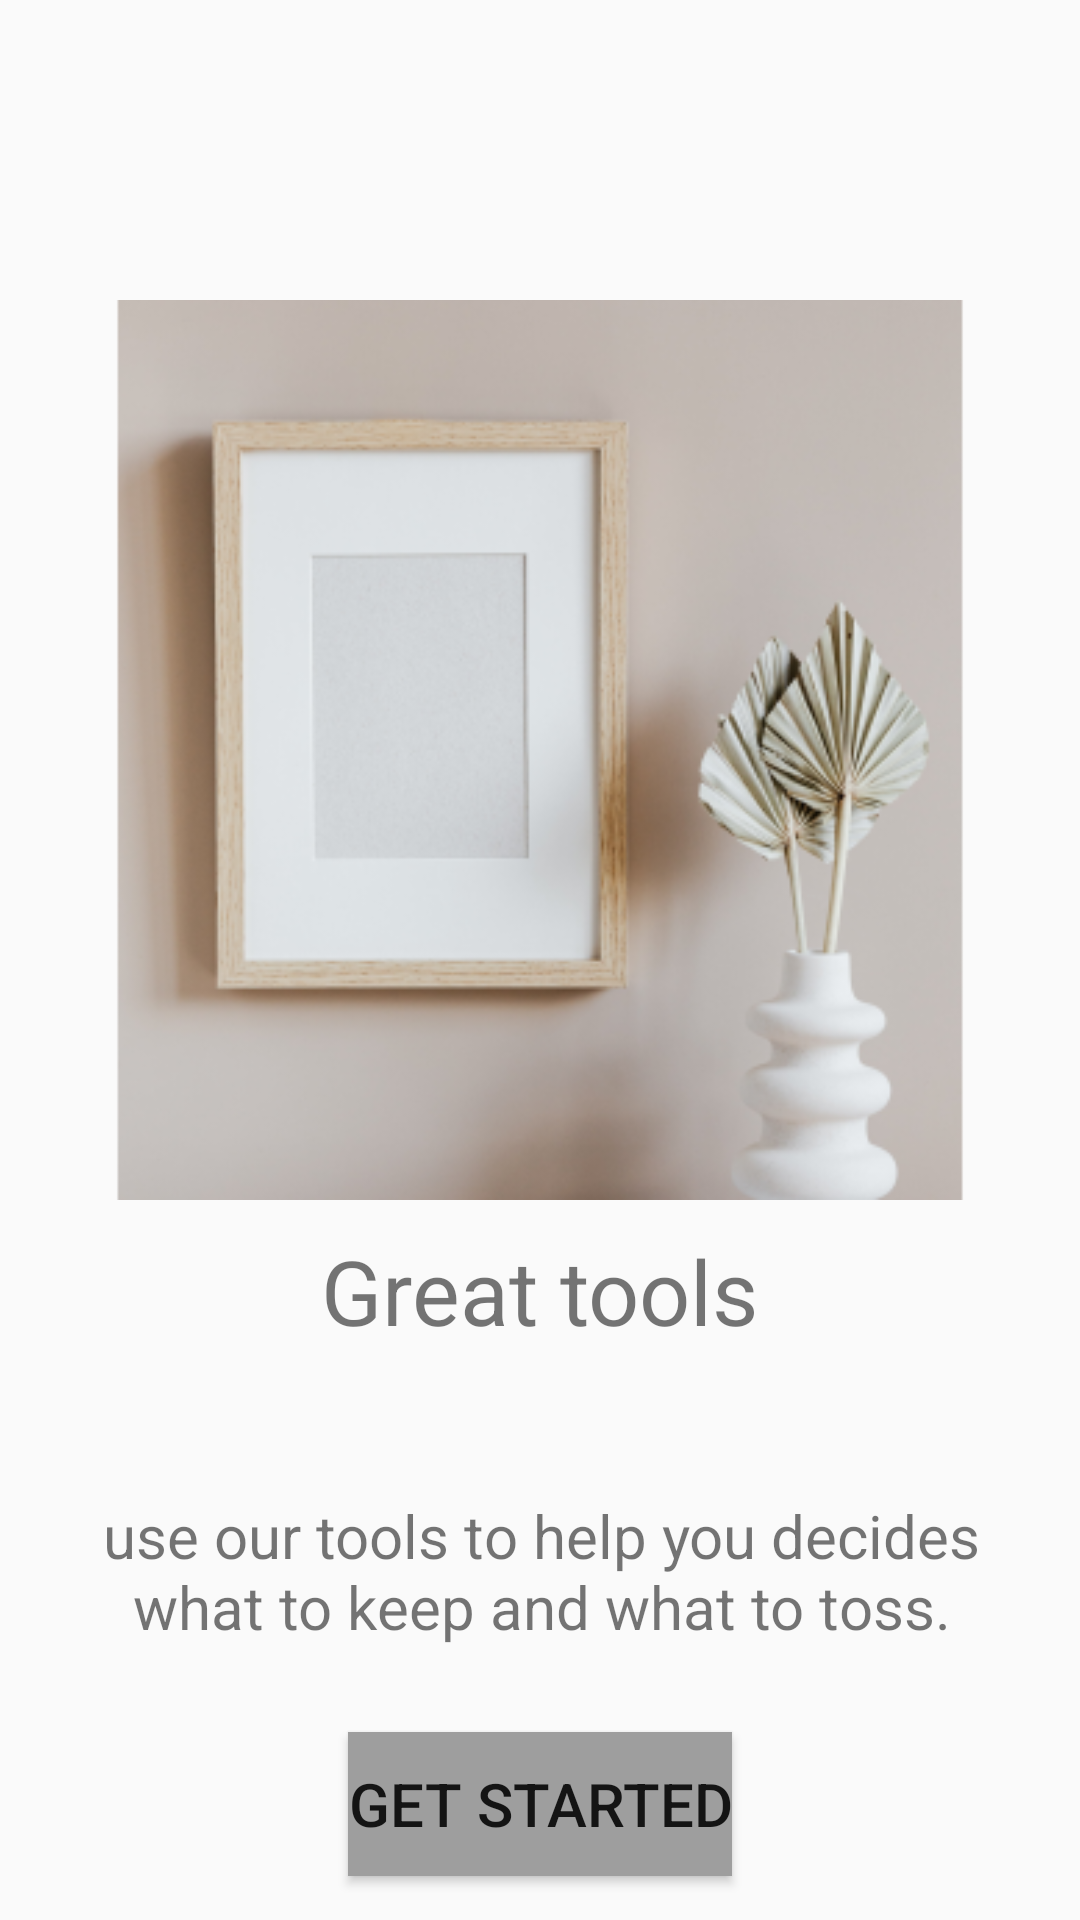

This screen was rendered from an Android layout file. Write that file and the resources it references.
<!-- AndroidManifest.xml: application theme Theme.DeclutteringApp -->
<!-- res/layout/fragment_third.xml -->
<?xml version="1.0" encoding="utf-8"?>
<androidx.constraintlayout.widget.ConstraintLayout xmlns:android="http://schemas.android.com/apk/res/android"
    xmlns:app="http://schemas.android.com/apk/res-auto"
    xmlns:tools="http://schemas.android.com/tools"
    android:id="@+id/frameLayout4"
    android:layout_width="match_parent"
    android:layout_height="match_parent"
    android:background="#FAFAFA"
    tools:context="com.example.declutteringapp.view.ThirdFragment">

    <ImageView
        android:id="@+id/imageView3"
        android:layout_width="300dp"
        android:layout_height="300dp"
        android:layout_marginTop="100dp"
        android:contentDescription="ff"
        android:src="@mipmap/splash_two_foreground"
        app:layout_constraintEnd_toEndOf="parent"
        app:layout_constraintStart_toStartOf="parent"
        app:layout_constraintTop_toTopOf="parent" />

    <TextView
        android:id="@+id/textView4"
        android:layout_width="wrap_content"
        android:layout_height="wrap_content"
        android:text="Great tools"
        android:textSize="30sp"
        android:layout_margin="10dp"
        app:layout_constraintEnd_toEndOf="parent"
        app:layout_constraintTop_toBottomOf="@id/imageView3"
        app:layout_constraintStart_toStartOf="parent" />

    <TextView
        android:id="@+id/textView5"
        android:layout_width="363dp"
        android:layout_height="107dp"
        android:layout_margin="20dp"
        android:gravity="center"
        android:padding="20dp"
        android:text="use our tools to help you decides what to keep and what to toss."
        android:textSize="20sp"
        app:layout_constraintEnd_toEndOf="parent"
        app:layout_constraintStart_toStartOf="parent"
        app:layout_constraintTop_toBottomOf="@id/textView4" />

    <Button
        android:id="@+id/getStarted"
        android:layout_width="wrap_content"
        android:layout_height="wrap_content"
        android:background="#9E9E9E"
        android:text="Get Started"
        android:textColorHighlight="#B1B0B0"
        android:textColorLink="#D8D8D8"
        android:textSize="20dp"
        app:layout_constraintEnd_toEndOf="parent"
        app:layout_constraintStart_toStartOf="parent"
        app:layout_constraintTop_toBottomOf="@id/textView5" />


</androidx.constraintlayout.widget.ConstraintLayout>
<!-- resources referenced by this layout -->
<resources>
  <!-- mipmap splash_two_foreground: png bitmap (mipmap-hdpi, 37271 bytes) -->
  <style name="Theme.DeclutteringApp" parent="Theme.MaterialComponents.DayNight.NoActionBar">
          
          <item name="colorPrimary">#000000</item>
          <item name="colorPrimaryVariant">#000000</item>
          <item name="colorOnPrimary">@color/black</item>
          
          <item name="colorSecondary">#000000</item>
          <item name="colorSecondaryVariant">#000000</item>
          <item name="colorOnSecondary">@color/black</item>
  
          
          <item name="android:statusBarColor" tools:targetApi="l">?attr/colorPrimaryVariant</item>
  
          
      </style>
  <color name="black">#FF000000</color>
</resources>
